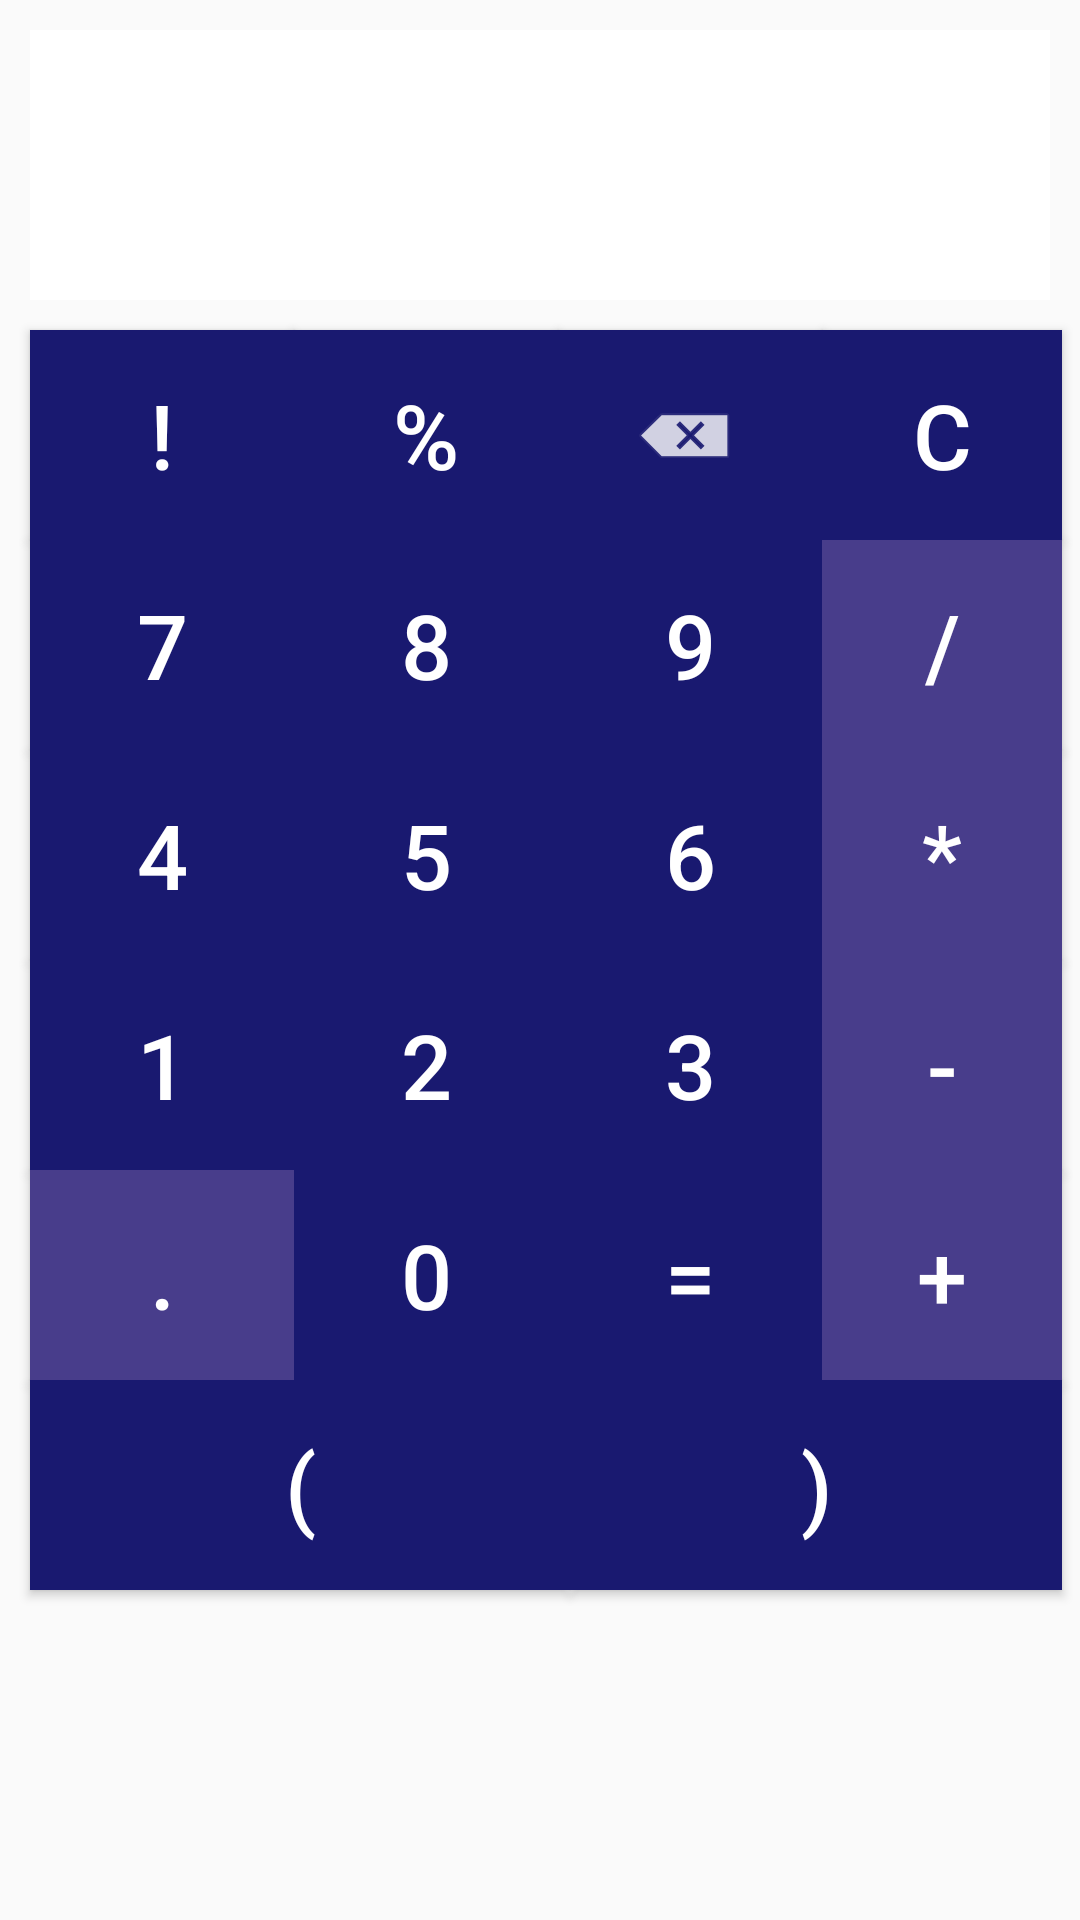

Android layout source for this screen:
<!-- AndroidManifest.xml: application theme AppTheme -->
<!-- res/layout/content_main.xml -->
<?xml version="1.0" encoding="utf-8"?>
<RelativeLayout xmlns:android="http://schemas.android.com/apk/res/android"
    xmlns:app="http://schemas.android.com/apk/res-auto"
    xmlns:tools="http://schemas.android.com/tools"
    android:layout_width="match_parent"
    android:layout_height="match_parent"
    app:layout_behavior="@string/appbar_scrolling_view_behavior"
    tools:context="com.jho.alana.calcif.Main2Activity$PlaceholderFragment"
    tools:showIn="@layout/activity_main">

    <TextView
        android:layout_width="match_parent"
        android:layout_height="90dp"
        android:id="@+id/tvCalc"
        android:layout_marginTop="10dp"
        android:layout_marginLeft="10dp"
        android:layout_marginRight="10dp"
        android:textSize="40dp"
        android:textColor="#000"
        android:textAlignment="textEnd"
        android:clickable="true"
        android:background="@color/textcolor" />

    <Button
        android:layout_width="wrap_content"
        android:layout_alignParentLeft="true"
        android:layout_marginLeft="10dp"
        android:layout_marginTop="10dp"
        android:text="!"
        android:textSize="30dp"
        android:id="@+id/btnFat"
        android:layout_below="@id/tvCalc"
        android:layout_alignParentStart="true"
        android:onClick="onClick"
        style="@style/btnTheme"/>

    <Button
        android:layout_width="wrap_content"
        android:text="%"
        android:id="@+id/btnPorc"
        android:layout_alignTop="@+id/btnFat"
        android:layout_toEndOf="@+id/btnFat"
        android:onClick="onClick"
        style="@style/btnTheme"/>

    <Button
        android:layout_width="wrap_content"
        android:drawableRight="@android:drawable/ic_input_delete"
        android:paddingRight="30dp"
        android:id="@+id/btnBack"
        android:layout_alignTop="@+id/btnPorc"
        android:layout_toEndOf="@+id/btnPorc"
        android:onClick="onClick"
        style="@style/btnTheme"/>

    <Button
        android:layout_width="80dp"
        android:text="C"
        android:id="@+id/btnDel"
        android:layout_alignTop="@id/btnBack"
        android:layout_toEndOf="@id/btnBack"
        android:onClick="onClick"
        style="@style/btnTheme"/>

    <Button
        android:layout_width="wrap_content"
        android:text="7"
        android:layout_alignLeft="@id/btnFat"
        android:id="@+id/btn7"
        android:layout_below="@+id/btnFat"
        style="@style/btnTheme"
        android:onClick="onClick"/>

    <Button
        android:layout_width="wrap_content"
        android:text="8"
        android:id="@+id/btn8"
        android:layout_alignTop="@+id/btn7"
        android:layout_toEndOf="@+id/btn7"
        style="@style/btnTheme"
        android:onClick="onClick"/>

    <Button
        android:layout_width="wrap_content"
        android:text="9"
        android:id="@+id/btn9"
        android:layout_alignTop="@+id/btn8"
        android:layout_toEndOf="@+id/btn8"
        style="@style/btnTheme"
        android:onClick="onClick"/>

    <Button
        android:layout_width="wrap_content"
        android:text="4"
        android:id="@+id/btn4"
        android:layout_alignLeft="@id/btnFat"
        android:layout_below="@id/btn7"
        style="@style/btnTheme"
        android:onClick="onClick"/>

    <Button
        android:layout_width="wrap_content"
        android:text="5"
        android:id="@+id/btn5"
        android:layout_alignTop="@+id/btn4"
        android:layout_toEndOf="@+id/btn4"
        style="@style/btnTheme"
        android:onClick="onClick"/>

    <Button
        android:layout_width="wrap_content"
        android:text="6"
        android:id="@+id/btn6"
        android:layout_alignTop="@+id/btn5"
        android:layout_toEndOf="@+id/btn5"
        android:onClick="onClick"
        style="@style/btnTheme"/>

    <Button
        android:layout_width="wrap_content"
        android:text="1"
        android:id="@+id/btn1"
        android:layout_alignLeft="@id/btnFat"
        android:layout_below="@id/btn4"
        style="@style/btnTheme"
        android:onClick="onClick"/>

    <Button
        android:layout_width="wrap_content"
        android:text="2"
        android:id="@+id/btn2"
        android:layout_alignTop="@+id/btn1"
        android:layout_toEndOf="@+id/btn1"
        style="@style/btnTheme"
        android:onClick="onClick"/>

    <Button
        android:layout_width="wrap_content"
        android:text="3"
        android:id="@+id/btn3"
        android:layout_alignTop="@+id/btn2"
        android:layout_toEndOf="@+id/btn2"
        style="@style/btnTheme"
        android:onClick="onClick"/>

    <Button
        android:text="."
        android:id="@+id/btnPont"
        android:layout_width="wrap_content"
        android:layout_below="@id/btn1"
        android:layout_alignLeft="@id/btnFat"
        style="@style/btnOperationTheme"
        android:onClick="onClick"/>

    <Button
        android:layout_width="180dp"
        android:text="("
        android:id="@+id/btnParentLeft"
        android:layout_below="@id/btnPont"
        android:layout_alignLeft="@id/btnFat"
        style="@style/btnTheme"
        android:onClick="onClick"/>

    <Button
        android:text="0"
        android:id="@+id/btnZero"
        android:layout_width="wrap_content"
        android:layout_toEndOf="@+id/btnPont"
        android:layout_below="@id/btn2"
        style="@style/btnTheme"
        android:onClick="onClick"/>

    <Button
        android:text="="
        android:id="@+id/btnEqual"
        android:layout_width="wrap_content"
        android:layout_below="@id/btn3"
        android:layout_toEndOf="@id/btnZero"
        android:onClick="onClick"
        style="@style/btnTheme"/>

    <Button
        android:text=")"
        android:id="@+id/btnParentRight"
        android:layout_width="180dp"
        android:layout_below="@id/btnEqual"
        android:layout_alignRight="@id/btnDel"
        android:layout_toEndOf="@+id/btnParentLeft"
        style="@style/btnTheme"
        android:onClick="onClick"/>

    <Button
        android:text="-"
        android:id="@+id/btnSubt"
        android:layout_alignTop="@+id/btn3"
        android:layout_toEndOf="@+id/btn3"
        style="@style/btnOperationTheme"
        android:onClick="onClick"/>

    <Button
        android:text="*"
        android:id="@+id/btnMult"
        android:layout_alignTop="@+id/btn6"
        android:layout_toEndOf="@+id/btn6"
        style="@style/btnOperationTheme"
        android:onClick="onClick"/>

    <Button
        android:text="/"
        android:id="@+id/btnDiv"
        android:layout_alignTop="@+id/btn9"
        android:layout_toEndOf="@+id/btn9"
        style="@style/btnOperationTheme"
        android:onClick="onClick"/>

    <Button
        android:text="+"
        android:id="@+id/btnSum"
        android:layout_below="@id/btn3"
        style="@style/btnOperationTheme"
        android:layout_toEndOf="@id/btn3"
        android:onClick="onClick"/>


</RelativeLayout>
<!-- res/layout/activity_main.xml (included above) -->
<?xml version="1.0" encoding="utf-8"?>
<android.support.design.widget.CoordinatorLayout xmlns:android="http://schemas.android.com/apk/res/android"
    xmlns:app="http://schemas.android.com/apk/res-auto"
    xmlns:tools="http://schemas.android.com/tools"
    android:layout_width="match_parent"
    android:layout_height="match_parent"
    android:fitsSystemWindows="true"
    android:background="@color/backgroundapp"
    tools:context="com.jho.alana.calcif.MainActivity">

    <android.support.design.widget.AppBarLayout
        android:layout_width="match_parent"
        android:layout_height="wrap_content"
        android:theme="@style/AppTheme.AppBarOverlay">

        <android.support.v7.widget.Toolbar
            android:id="@+id/toolbar"
            android:layout_width="match_parent"
            android:layout_height="?attr/actionBarSize"
            android:background="?attr/colorPrimary"
            app:popupTheme="@style/AppTheme.PopupOverlay"
            android:title="@string/app_name"/>

    </android.support.design.widget.AppBarLayout>

    <include layout="@layout/content_main" />

    

</android.support.design.widget.CoordinatorLayout>
<!-- resources referenced by this layout -->
<resources>
  <color name="btncolorop">#483D8B</color>
  <color name="textcolor">#fff</color>
  <dimen name="fab1_margin">80dp</dimen>
  <dimen name="fab_margin">16dp</dimen>
  <!-- drawable igualdade: png bitmap (drawable, 2673 bytes) -->
  <string name="app_name">CalcIF</string>
  <style name="AppTheme.AppBarOverlay" parent="ThemeOverlay.AppCompat.Dark.ActionBar" />
  <style name="AppTheme.PopupOverlay" parent="ThemeOverlay.AppCompat.Light" />
  <style name="btnOperationTheme" parent="btnTheme">
          <item name="android:background">@color/btncolorop</item>
          <item name="android:layout_width">80dp</item>
          <item name="android:textSize">30dp</item>
      </style>
  <style name="btnTheme">
          <item name="android:background">@color/btncolor</item>
          <item name="android:textSize">30dp</item>
          <item name="android:layout_height">70dp</item>
          <item name="android:textColor">@color/textcolor</item>
          
      </style>
  <style name="AppTheme" parent="Theme.AppCompat.Light.DarkActionBar">
          
          <item name="colorPrimary">@color/colorPrimary</item>
          <item name="colorPrimaryDark">@color/colorPrimaryDark</item>
          <item name="colorAccent">@color/colorAccent</item>
      </style>
  <color name="btncolor">#191970</color>
  <color name="colorPrimary">#20B2AA</color>
  <color name="colorPrimaryDark">#303F9F</color>
  <color name="colorAccent">#FF4081</color>
</resources>
